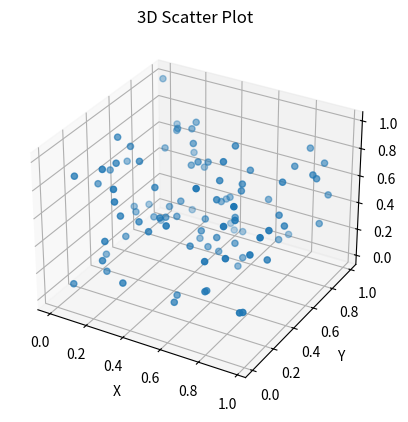

This chart was generated by the following Python code:
import numpy as np
import matplotlib.pyplot as plt
from mpl_toolkits.mplot3d import Axes3D

# Generate some random data
x = np.random.rand(100)
y = np.random.rand(100)
z = np.random.rand(100)

# Create a 3D scatter plot
fig = plt.figure()
ax = fig.add_subplot(111, projection='3d')
ax.scatter(x, y, z)

# Set the title and labels for the plot
ax.set_title('3D Scatter Plot')
ax.set_xlabel('X')
ax.set_ylabel('Y')
ax.set_zlabel('Z')

# Show the plot
plt.show()